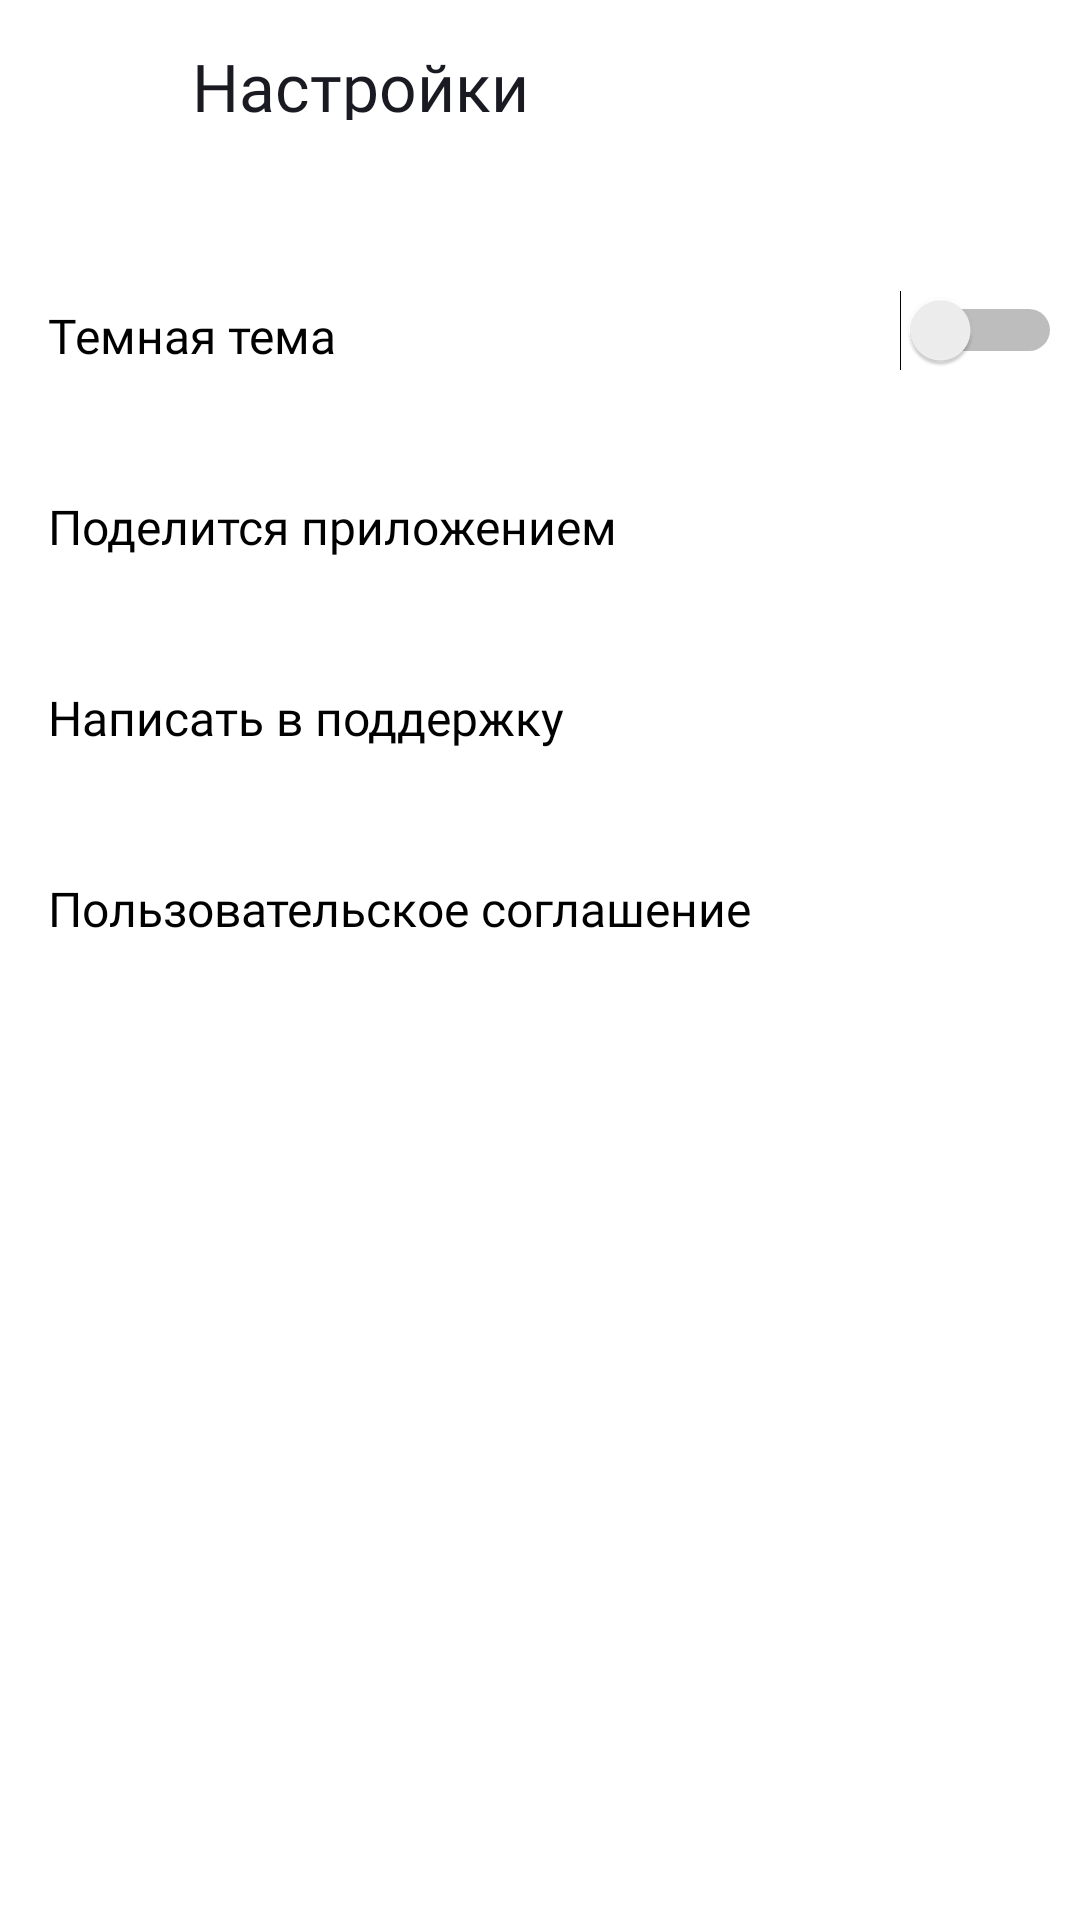

The Android layout XML behind this screen, and the referenced resources:
<!-- AndroidManifest.xml: application theme Theme.PlaylistMaker -->
<!-- res/layout/activity_settings.xml -->
<?xml version="1.0" encoding="utf-8"?>
<LinearLayout xmlns:android="http://schemas.android.com/apk/res/android"
    android:id="@+id/ll_settings"
    xmlns:tools="http://schemas.android.com/tools"
    android:layout_width="match_parent"
    android:layout_height="match_parent"
    xmlns:app="http://schemas.android.com/apk/res-auto"
    android:theme="@style/Theme.PlaylistMaker.Settings"
    android:orientation="vertical"
    >

    <LinearLayout
        android:layout_width="match_parent"
        android:layout_height="wrap_content"
        >

        <LinearLayout
            android:layout_width="match_parent"
            android:layout_height="match_parent"
            android:layout_marginStart="@dimen/indentation_4"
            android:layout_marginTop="@dimen/indentation_4"
            android:layout_marginEnd="@dimen/indentation_24"
            android:layout_marginBottom="@dimen/indentation_4">

            <Button
                android:foreground="?attr/selectableItemBackground"
                android:id="@+id/back_to_main_menu"
                android:layout_width="@dimen/indentation_48"
                android:layout_height="@dimen/indentation_48"
                android:layout_gravity="center_horizontal"
                android:background="@android:color/transparent"
                android:gravity="center"
                android:paddingStart="@dimen/indentation_12"
                android:paddingTop="@dimen/indentation_12"
                android:paddingEnd="@dimen/indentation_12"
                android:paddingBottom="@dimen/indentation_12"
                app:icon="@drawable/ic_left_arrow_24x24"
                app:iconTint="?attr/colorOnSecondary"
                />

            <LinearLayout
                android:layout_width="match_parent"
                android:layout_height="match_parent"
                android:layout_marginEnd="@dimen/indentation_48">

                <TextView
                    android:layout_width="wrap_content"
                    android:layout_height="wrap_content"

                    android:layout_marginStart="@dimen/indentation_12"
                    android:layout_marginTop="@dimen/indentation_10"
                    android:layout_marginEnd="84dp"
                    android:layout_marginBottom="@dimen/indentation_12"
                    android:fontFamily="@font/ys_display_medium"
                    android:gravity="center_vertical"
                    android:text="@string/settings"
                    android:textColor="?attr/colorOnSecondary"
                    android:textSize="@dimen/medium22" />
            </LinearLayout>
        </LinearLayout>


    </LinearLayout>

    <FrameLayout
        android:id="@+id/settings_frameL1"
        style="@style/FrameLayout_sa_style"
        android:layout_marginTop="@dimen/indentation_24">

        <TextView
            style="@style/TextView_sa_style"
            android:layout_width="match_parent"
            android:text="@string/dark_theme" />

        <Switch
            android:id="@+id/switch1"
            style="@style/Switch.Theme.PlaylistMaker"
            android:layout_width="56dp"
            android:layout_height="40dp"
            android:layout_gravity="end"
            android:layout_marginTop="@dimen/indentation_10"
            android:layout_marginEnd="6dp"
            android:layout_marginBottom="11dp"
            tools:ignore="UseSwitchCompatOrMaterialXml" />
    </FrameLayout>

    <FrameLayout
        style="@style/FrameLayout_sa_style"
        android:id="@+id/settings_frameL2">

        <TextView
            android:text="@string/s_app"
            style="@style/TextView_sa_style"
            />

        <Button
            style="@style/Button_settings"
            android:id="@+id/btn_share"
            app:icon="@drawable/ic_share_16x18"
            android:paddingStart="4dp"
            android:paddingEnd="4dp"
            android:paddingTop="3dp"
            android:paddingBottom="3dp"
            android:background="@android:color/transparent"
            />

    </FrameLayout>

    <FrameLayout
        style="@style/FrameLayout_sa_style"
        android:id="@+id/settings_frameL3">

        <TextView
            style="@style/TextView_sa_style"
            android:text="@string/t_support"
            />

        <Button
            style="@style/Button_settings"
            android:id="@+id/btn_support"
            app:icon="@drawable/ic_support_20x18"
            android:paddingStart="2dp"
            android:paddingEnd="2dp"
            android:paddingTop="3.1dp"
            android:paddingBottom="2.9dp"
            android:background="@android:color/transparent"
            />
    </FrameLayout>
    <FrameLayout
        style="@style/FrameLayout_sa_style"
        android:id="@+id/settings_frameL4">

        <TextView
            style="@style/TextView_sa_style"
            android:text="@string/u_agreement"
             />

        <Button
            style="@style/Button_settings"
            android:id="@+id/btn_user_agreement"
            app:icon="@drawable/ic_arrow_forward_8x14"
            android:paddingStart="8dp"
            android:paddingEnd="8dp"
            android:paddingTop="5dp"
            android:paddingBottom="5dp"
            android:background="@android:color/transparent"
            />
    </FrameLayout>



</LinearLayout>
<!-- resources referenced by this layout -->
<resources>
  <dimen name="indentation_10">10dp</dimen>
  <dimen name="indentation_12">12dp</dimen>
  <dimen name="indentation_24">24dp</dimen>
  <dimen name="indentation_4">4dp</dimen>
  <dimen name="indentation_48">48dp</dimen>
  <dimen name="medium22">22sp</dimen>
  <string name="dark_theme" translatable="false">"Темная тема"</string>
  <string name="s_app" translatable="false">"Поделится приложением"</string>
  <string name="settings" translatable="false">"Настройки"</string>
  <string name="t_support" translatable="false">"Написать в поддержку"</string>
  <string name="u_agreement" translatable="false">"Пользовательское соглашение"</string>
  <style name="FrameLayout_sa_style">
          <item name="android:foreground">?attr/selectableItemBackground</item>
          <item name="android:layout_width">match_parent</item>
          <item name="android:layout_height">wrap_content</item>
      </style>
  <style name="Switch.Theme.PlaylistMaker" parent="Theme.MaterialComponents.DayNight.NoActionBar">
          <item name="android:layout_width">56dp</item>
          <item name="android:layout_height">40dp</item>
          <item name="android:layout_gravity">end</item>
          <item name="android:layout_marginTop">@dimen/indentation_10</item>
          <item name="android:layout_marginEnd">6dp</item>
          <item name="android:layout_marginBottom">11dp</item>
          <item name="android:fontFamily">@font/ys_display_regular</item>
      </style>
  <style name="Theme.PlaylistMaker.Settings" parent="Base.Theme.PlaylistMaker">
          <item name="colorPrimary">@color/white</item>
          <item name="colorOnPrimary">@color/black</item>
          <item name="colorSecondary">@color/switch_color</item>
          <item name="colorOnSecondary">@color/background_setting_activity</item>
      </style>
  <style name="Theme.PlaylistMaker" parent="Base.Theme.PlaylistMaker">
          <item name="colorPrimary">@color/white</item>
          <item name="colorOnPrimary">@color/text_on_day_setting_activity</item>
      </style>
  <dimen name="indentation_19">19dp</dimen>
  <color name="settings_button">#AEAFB4</color>
  <dimen name="indentation_16">16dp</dimen>
  <dimen name="indentation_21">21dp</dimen>
  <dimen name="indentation_44">44dp</dimen>
  <dimen name="settings_text">16sp</dimen>
  <style name="Base.Theme.PlaylistMaker" parent="Theme.MaterialComponents.DayNight.NoActionBar">
          
          
          <item name="android:colorBackground">@color/white</item>
          <item name="searchIcon">@drawable/ic_light_search</item>
          <item name="mediaIcon">@drawable/ic_light_media</item>
          <item name="settingsIcon">@drawable/ic_light_settings</item>
      </style>
  <color name="white">#FFFFFFFF</color>
  <color name="black">#000000</color>
  <color name="switch_color">#00D6C3</color>
  <color name="background_setting_activity">#1A1B22</color>
  <color name="text_on_day_setting_activity">#000000</color>
  <!-- drawable ic_light_media (drawable) -->
  <vector xmlns:android="http://schemas.android.com/apk/res/android"
      android:width="24dp"
      android:height="24dp"
      android:viewportWidth="24"
      android:viewportHeight="24">
    <path
        android:pathData="M20,2H8C6.9,2 6,2.9 6,4V16C6,17.1 6.9,18 8,18H20C21.1,18 22,17.1 22,16V4C22,2.9 21.1,2 20,2ZM18,7H15V12.5C15,13.88 13.88,15 12.5,15C11.12,15 10,13.88 10,12.5C10,11.12 11.12,10 12.5,10C13.07,10 13.58,10.19 14,10.51V5H18V7ZM4,6H2V20C2,21.1 2.9,22 4,22H18V20H4V6Z"
        android:fillColor="#1A1B22"/>
  </vector>
</resources>
